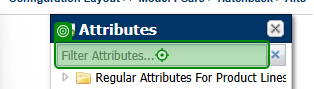
Task: Automate CPQ Configuration Process
Workflow: Add Config Flow

Step 1 [then]: type [currentText] into the text box in window 'Configuration Layout Editor' (msedge.exe)

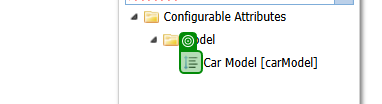
Step 2: check the image in window 'Configuration Layout Editor' (msedge.exe)

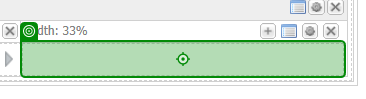
Step 3: Drag and Drop 'IMG' on the element in window 'Configuration Layout Editor' (msedge.exe)

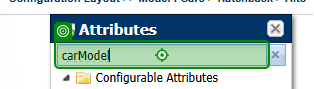
Step 4: click on the text box in window 'Configuration Layout Editor' (msedge.exe)

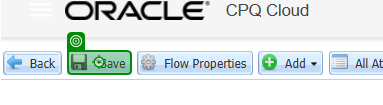
Step 5: click on the button '*Save' in window 'Configuration Layout Editor' (msedge.exe)

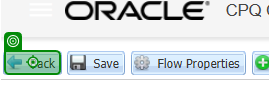
Step 6: click on the button 'Back' in window 'Configuration Layout Editor' (msedge.exe)

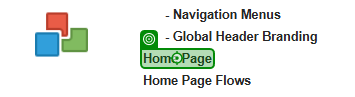
Step 7: click on the link 'Home Page' in window 'Administration Platform' (msedge.exe)

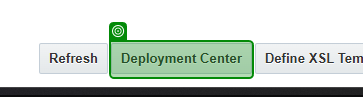
Step 8: SearchedElement on the element in window 'Home Page Setup' (msedge.exe)

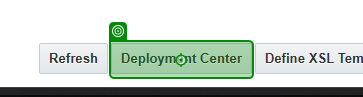
Step 9: click on the element in window 'Home Page Setup' (msedge.exe)

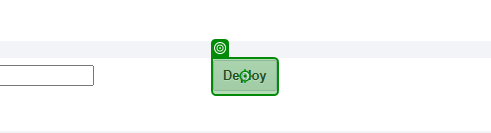
Step 10: click on the element in window 'Deployment Center' (msedge.exe)

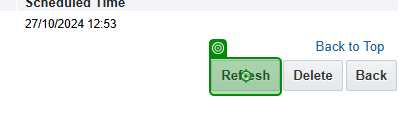
Step 11: click on the element in window 'Deployment Center' (msedge.exe)

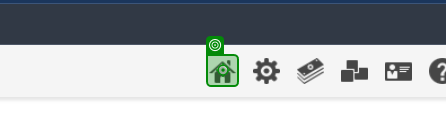
Step 12: click on the element in window 'Deployment Center' (msedge.exe)
